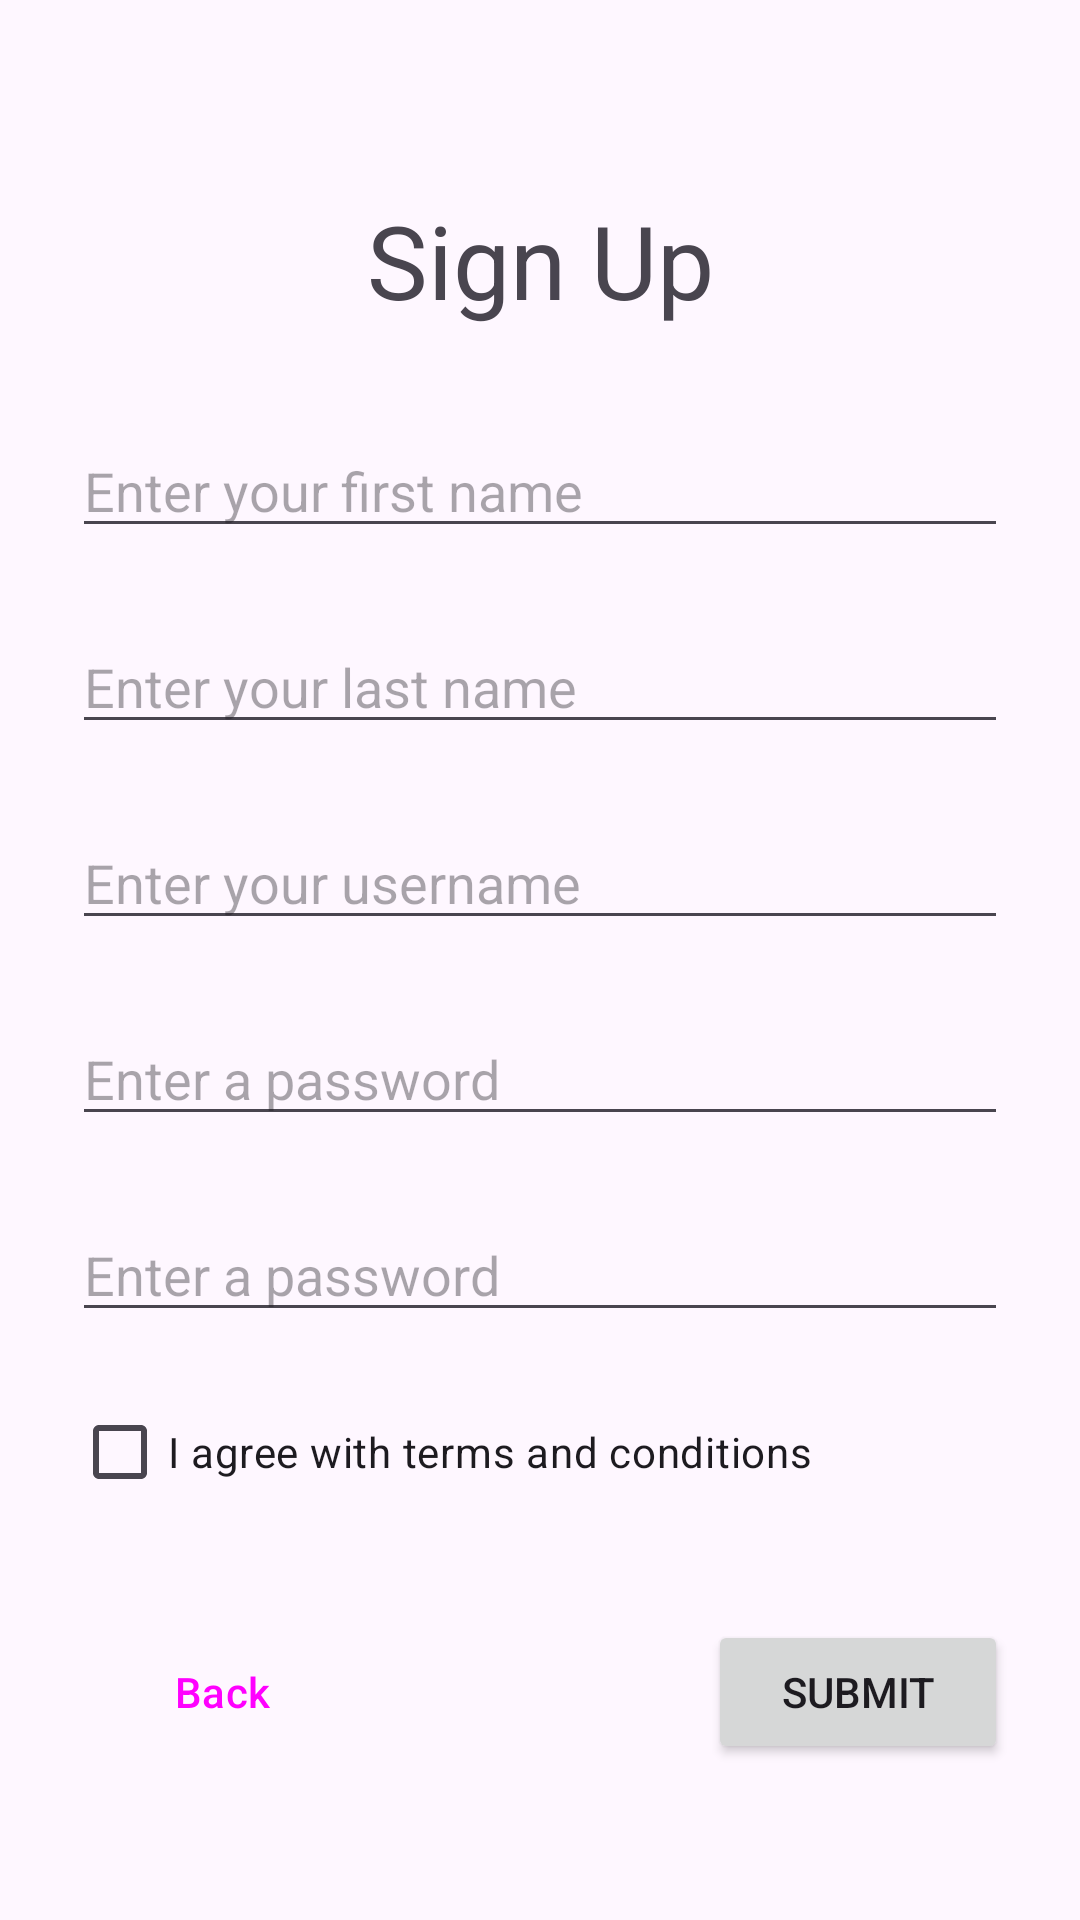

Android layout source for this screen:
<!-- AndroidManifest.xml: application theme Theme.BiasaAja_CompanyProfile -->
<!-- res/layout/activity_register.xml -->
<?xml version="1.0" encoding="utf-8"?>
<layout xmlns:android="http://schemas.android.com/apk/res/android"
    xmlns:app="http://schemas.android.com/apk/res-auto"
    xmlns:tools="http://schemas.android.com/tools">

    <data>
        <variable
            name="listener"
            type="com.example.biasaaja_companyprofile.view.RegisterClickListener" />
    </data>

    <androidx.constraintlayout.widget.ConstraintLayout
        android:id="@+id/container"
        android:layout_width="match_parent"
        android:layout_height="match_parent"
        tools:context=".view.RegisterActivity">

        <TextView
            android:id="@+id/textView3"
            android:layout_width="wrap_content"
            android:layout_height="wrap_content"
            android:layout_marginTop="64dp"
            android:text="Sign Up"
            android:textSize="34sp"
            app:layout_constraintEnd_toEndOf="parent"
            app:layout_constraintStart_toStartOf="parent"
            app:layout_constraintTop_toTopOf="parent" />

        <EditText
            android:id="@+id/txtFirstName"
            android:layout_width="0dp"
            android:layout_height="wrap_content"
            android:layout_marginStart="24dp"
            android:layout_marginTop="32dp"
            android:layout_marginEnd="24dp"
            android:ems="10"
            android:hint="Enter your first name"
            android:inputType="text"
            app:layout_constraintEnd_toEndOf="parent"
            app:layout_constraintStart_toStartOf="parent"
            app:layout_constraintTop_toBottomOf="@+id/textView3" />

        <EditText
            android:id="@+id/txtLastName"
            android:layout_width="0dp"
            android:layout_height="wrap_content"
            android:layout_marginStart="24dp"
            android:layout_marginTop="24dp"
            android:layout_marginEnd="24dp"
            android:ems="10"
            android:hint="Enter your last name"
            android:inputType="text"
            app:layout_constraintEnd_toEndOf="parent"
            app:layout_constraintStart_toStartOf="parent"
            app:layout_constraintTop_toBottomOf="@+id/txtFirstName" />

        <EditText
            android:id="@+id/txtUsername"
            android:layout_width="0dp"
            android:layout_height="wrap_content"
            android:layout_marginStart="24dp"
            android:layout_marginTop="24dp"
            android:layout_marginEnd="24dp"
            android:ems="10"
            android:hint="Enter your username"
            android:inputType="text"
            app:layout_constraintEnd_toEndOf="parent"
            app:layout_constraintStart_toStartOf="parent"
            app:layout_constraintTop_toBottomOf="@+id/txtLastName" />

        <EditText
            android:id="@+id/txtPassword"
            android:layout_width="0dp"
            android:layout_height="wrap_content"
            android:layout_marginStart="24dp"
            android:layout_marginTop="24dp"
            android:layout_marginEnd="24dp"
            android:ems="10"
            android:hint="Enter a password"
            android:inputType="textPassword"
            app:layout_constraintEnd_toEndOf="parent"
            app:layout_constraintStart_toStartOf="parent"
            app:layout_constraintTop_toBottomOf="@+id/txtUsername" />

        <EditText
            android:id="@+id/txtRepeatPassword"
            android:layout_width="0dp"
            android:layout_height="wrap_content"
            android:layout_marginStart="24dp"
            android:layout_marginTop="24dp"
            android:layout_marginEnd="24dp"
            android:ems="10"
            android:hint="Enter a password"
            android:inputType="textPassword"
            app:layout_constraintEnd_toEndOf="parent"
            app:layout_constraintStart_toStartOf="parent"
            app:layout_constraintTop_toBottomOf="@+id/txtPassword" />

        <CheckBox
            android:id="@+id/chkAgree"
            android:layout_width="wrap_content"
            android:layout_height="wrap_content"
            android:layout_marginStart="24dp"
            android:layout_marginTop="16dp"
            android:text="I agree with terms and conditions"
            app:layout_constraintStart_toStartOf="parent"
            app:layout_constraintTop_toBottomOf="@+id/txtRepeatPassword" />

        <Button
            android:id="@+id/btnSubmit"
            android:layout_width="100dp"
            android:layout_height="wrap_content"
            android:layout_marginTop="32dp"
            android:layout_marginEnd="24dp"
            android:text="Submit"
            android:onClick="@{listener::onRegisterClick}"
            app:layout_constraintEnd_toEndOf="parent"
            app:layout_constraintTop_toBottomOf="@+id/chkAgree" />

        <Button
            android:id="@+id/btnBack"
            style="@style/Widget.Material3.Button.OutlinedButton"
            android:layout_width="100dp"
            android:layout_height="wrap_content"
            android:layout_marginStart="24dp"
            android:layout_marginTop="32dp"
            android:text="Back"
            app:layout_constraintStart_toStartOf="parent"
            app:layout_constraintTop_toBottomOf="@+id/chkAgree" />

    </androidx.constraintlayout.widget.ConstraintLayout>
</layout>
<!-- resources referenced by this layout -->
<resources>
  <style name="Theme.BiasaAja_CompanyProfile" parent="Base.Theme.BiasaAja_CompanyProfile" />
  <style name="Base.Theme.BiasaAja_CompanyProfile" parent="Theme.Material3.DayNight.NoActionBar">
          
          
      </style>
</resources>
